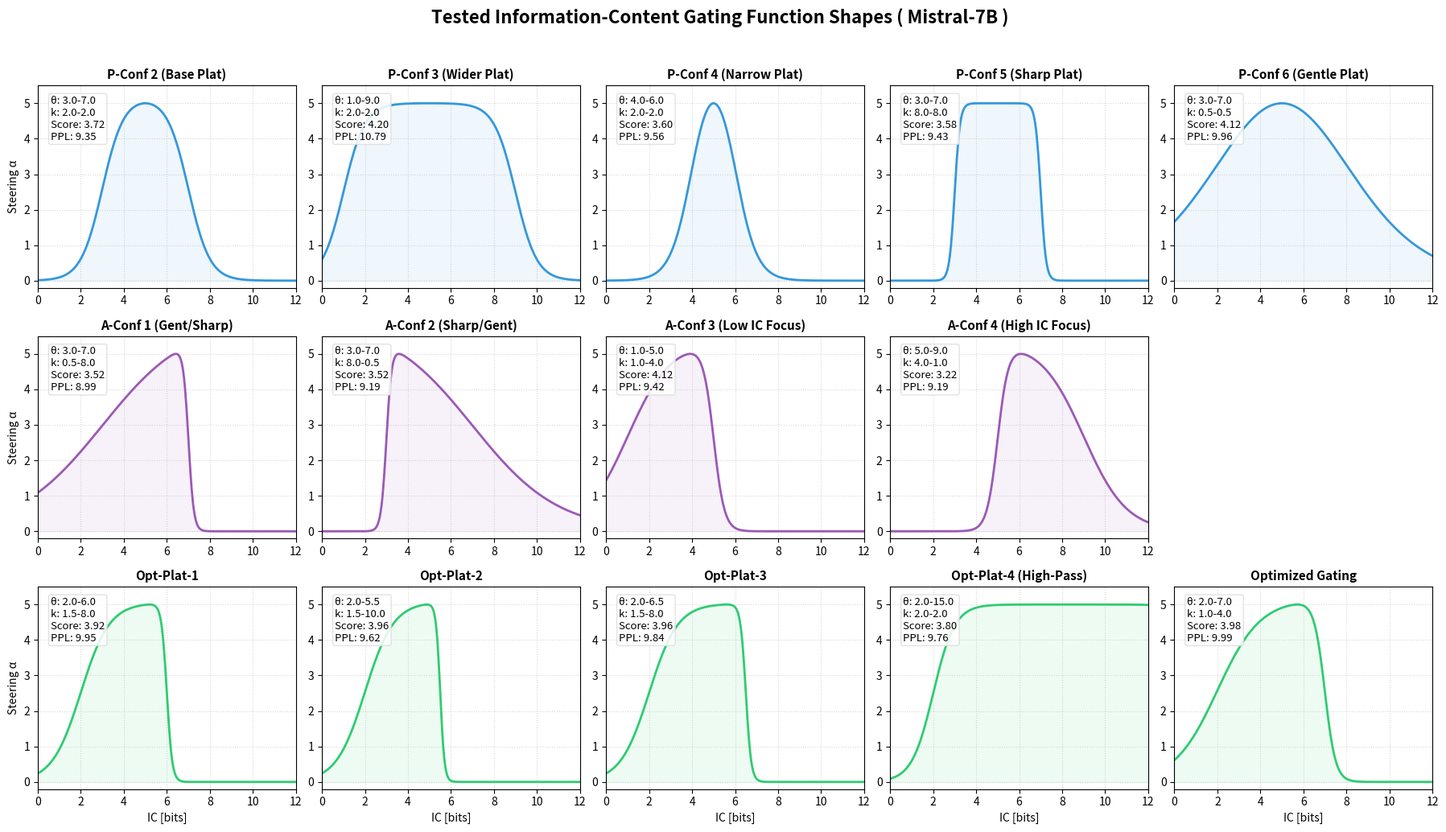

The matplotlib source for this figure: (Note: this script raises an exception after producing the figure.)
#!/usr/bin/env python
# -*- coding: utf-8 -*-

import numpy as np
import matplotlib.pyplot as plt
import pandas as pd
from pathlib import Path

# Paths
WORKSPACE = Path("/home/s2550009/persona_vectors")
RESULTS_DIR = WORKSPACE / "exp_token_intensity/exp_sensitivity_analysis"
OUT_DIR = WORKSPACE / "exp_token_intensity/exp_sensitivity_analysis"

TRAITS = ["extraversion", "neuroticism", "openness", "conscientiousness", "agreeableness"]

# All IC-based dynamic gating configurations tested
ALL_CONFIGS = {
    # Name: (theta_lo, theta_hi, k_lo, k_hi, gating_mode, score, ppl)
    "P-Conf 2 (Base Plat)": (3.0, 7.0, 2.0, 2.0, "plateau", 3.72, 9.35),
    "P-Conf 3 (Wider Plat)": (1.0, 9.0, 2.0, 2.0, "plateau", 4.20, 10.79),
    "P-Conf 4 (Narrow Plat)": (4.0, 6.0, 2.0, 2.0, "plateau", 3.60, 9.56),
    "P-Conf 5 (Sharp Plat)": (3.0, 7.0, 8.0, 8.0, "plateau", 3.58, 9.43),
    "P-Conf 6 (Gentle Plat)": (3.0, 7.0, 0.5, 0.5, "plateau", 4.12, 9.96),
    "A-Conf 1 (Gent/Sharp)": (3.0, 7.0, 0.5, 8.0, "max_normalized", 3.52, 8.99),
    "A-Conf 2 (Sharp/Gent)": (3.0, 7.0, 8.0, 0.5, "max_normalized", 3.52, 9.19),
    "A-Conf 3 (Low IC Focus)": (1.0, 5.0, 1.0, 4.0, "max_normalized", 4.12, 9.42),
    "A-Conf 4 (High IC Focus)": (5.0, 9.0, 4.0, 1.0, "max_normalized", 3.22, 9.19),
    "Opt-Plat-1": (2.0, 6.0, 1.5, 8.0, "plateau", 3.92, 9.95),
    "Opt-Plat-2": (2.0, 5.5, 1.5, 10.0, "plateau", 3.96, 9.62),
    "Opt-Plat-3": (2.0, 6.5, 1.5, 8.0, "plateau", 3.96, 9.84),
    "Opt-Plat-4 (High-Pass)": (2.0, 15.0, 2.0, 2.0, "plateau", 3.80, 9.76),
    "Optimized Gating": (2.0, 7.0, 1.0, 4.0, "plateau", 3.98, 9.99),
}

def sigmoid(x, k, theta):
    z = -k * (x - theta)
    z = np.clip(z, -500, 500)
    return 1 / (1 + np.exp(z))

def gating_function(ic, k_lo, k_hi, theta_lo, theta_hi):
    g = sigmoid(ic, k_lo, theta_lo) * sigmoid(ic, -k_hi, theta_hi)
    grid = np.linspace(min(theta_lo, theta_hi) - 2.0, max(theta_lo, theta_hi) + 2.0, 1000)
    g_grid = sigmoid(grid, k_lo, theta_lo) * sigmoid(grid, -k_hi, theta_hi)
    g_max = np.max(g_grid)
    return g / g_max

def main():
    # ----------------- 1. Plot Gating Curves Matrix -----------------
    plt.close("all")
    fig, axes = plt.subplots(3, 5, figsize=(18, 10.5))
    axes = axes.flatten()
    
    ic_values = np.linspace(0, 15, 500)
    
    for idx, (name, val) in enumerate(ALL_CONFIGS.items()):
        theta_lo, theta_hi, k_lo, k_hi, mode, score, ppl = val
        
        # Determine subplot index to align by category rows:
        # Row 0 (0-4): P-Conf (5 configs)
        # Row 1 (5-8): A-Conf (4 configs, index 9 is skipped)
        # Row 2 (10-14): Opt-Plat / Optimized (5 configs)
        if idx < 5:
            ax_idx = idx
        elif idx < 9:
            ax_idx = idx
        else:
            ax_idx = idx + 1
            
        ax = axes[ax_idx]
        gain = gating_function(ic_values, k_lo, k_hi, theta_lo, theta_hi)
        
        # Color categorizing
        if "P-Conf" in name:
            color = "#3498db" # Blue
        elif "A-Conf" in name:
            color = "#9b59b6" # Purple
        else:
            color = "#2ecc71" # Green
            
        ax.plot(ic_values, gain * 5.0, color=color, linewidth=2.0)
        ax.fill_between(ic_values, 0, gain * 5.0, color=color, alpha=0.08)
        
        ax.set_xlim(0, 12)
        ax.set_ylim(-0.2, 5.5)
        ax.grid(True, linestyle=":", alpha=0.5)
        
        # Labeling details inside subplot
        box_text = f"θ: {theta_lo}-{theta_hi}\nk: {k_lo}-{k_hi}\nScore: {score:.2f}\nPPL: {ppl:.2f}"
        ax.text(0.05, 0.95, box_text, transform=ax.transAxes, fontsize=9.5, va="top", ha="left",
                bbox=dict(boxstyle="round,pad=0.2", fc="#ffffff", ec="#dddddd", alpha=0.85))
        
        ax.set_title(name, fontsize=11, fontweight="bold")
        
    # Disable unused subplots (A-Conf row has only 4 configs, so delete index 9)
    fig.delaxes(axes[9])
        
    # Axis labels
    for i in range(3):
        for j in range(5):
            idx = 5 * i + j
            if idx == 9:
                continue
                
            config_idx = idx if idx < 9 else idx - 1
            if config_idx < 14:
                # Row 2 is always the bottom row for all columns
                if i == 2:
                    axes[idx].set_xlabel("IC [bits]", fontsize=10)
                if j == 0:
                    axes[idx].set_ylabel("Steering α", fontsize=10)
                    
    plt.suptitle("Tested Information-Content Gating Function Shapes ( Mistral-7B )", fontsize=16, fontweight="bold", y=0.98)
    plt.tight_layout(rect=[0, 0, 1, 0.96])
    
    matrix_path = OUT_DIR / "gating_curves_matrix.png"
    plt.savefig(matrix_path, dpi=200, bbox_inches="tight")
    print(f"Saved matrix curves to {matrix_path}")

    # ----------------- 2. Plot Alignment Scores Bar Chart -----------------
    # Extract data for bar charts
    names = list(ALL_CONFIGS.keys())
    scores = [val[5] for val in ALL_CONFIGS.values()]
    ppls = [val[6] for val in ALL_CONFIGS.values()]
    
    # Sort by alignment score
    sorted_indices_score = np.argsort(scores)[::-1]
    sorted_names_score = [names[i] for i in sorted_indices_score]
    sorted_scores = [scores[i] for i in sorted_indices_score]
    
    # Baselines
    base_unsteered_score = 3.12
    base_nogating_score = 4.34
    
    plt.figure(figsize=(12, 7))
    bar_colors_score = []
    for name in sorted_names_score:
        if "P-Conf" in name:
            bar_colors_score.append("#3498db")
        elif "A-Conf" in name:
            bar_colors_score.append("#9b59b6")
        else:
            bar_colors_score.append("#2ecc71")
            
    bars = plt.bar(sorted_names_score, sorted_scores, color=bar_colors_score, edgecolor="black", alpha=0.85)
    
    # Add values on top of bars
    for bar in bars:
        yval = bar.get_height()
        plt.text(bar.get_x() + bar.get_width()/2.0, yval + 0.05, f"{yval:.2f}", ha='center', va='bottom', fontsize=9.5, fontweight="bold")
        
    plt.axhline(base_nogating_score, color="#e74c3c", linestyle="--", linewidth=2.0, label=f"No Gating Baseline ({base_nogating_score:.2f})")
    plt.axhline(base_unsteered_score, color="#7f8c8d", linestyle="--", linewidth=1.5, label=f"Unsteered Baseline ({base_unsteered_score:.2f})")
    
    plt.ylabel("Steering Alignment Score (Higher is Better)", fontsize=12, fontweight="bold")
    plt.title("Steering Alignment Score Comparison (Sorted by Score)", fontsize=14, fontweight="bold", pad=15)
    plt.xticks(rotation=45, ha="right", fontsize=10)
    plt.ylim(1.0, 5.0)
    plt.grid(axis='y', linestyle=':', alpha=0.6)
    plt.legend(loc="lower left", fontsize=11)
    plt.tight_layout()
    
    score_path = OUT_DIR / "alignment_scores_comparison.png"
    plt.savefig(score_path, dpi=200, bbox_inches="tight")
    print(f"Saved score bar chart to {score_path}")

    # ----------------- 3. Plot Perplexity (PPL) Bar Chart -----------------
    # Sort by perplexity (lower is better, so ascending order)
    sorted_indices_ppl = np.argsort(ppls)
    sorted_names_ppl = [names[i] for i in sorted_indices_ppl]
    sorted_ppls = [ppls[i] for i in sorted_indices_ppl]
    
    base_unsteered_ppl = 5.66
    base_nogating_ppl = 10.46
    
    plt.figure(figsize=(12, 7))
    bar_colors_ppl = []
    for name in sorted_names_ppl:
        if "P-Conf" in name:
            bar_colors_ppl.append("#3498db")
        elif "A-Conf" in name:
            bar_colors_ppl.append("#9b59b6")
        else:
            bar_colors_ppl.append("#2ecc71")
            
    bars = plt.bar(sorted_names_ppl, sorted_ppls, color=bar_colors_ppl, edgecolor="black", alpha=0.85)
    
    # Add values on top of bars
    for bar in bars:
        yval = bar.get_height()
        plt.text(bar.get_x() + bar.get_width()/2.0, yval + 0.15, f"{yval:.2f}", ha='center', va='bottom', fontsize=9.5, fontweight="bold")
        
    plt.axhline(base_unsteered_ppl, color="#7f8c8d", linestyle="--", linewidth=1.5, label=f"Unsteered Baseline ({base_unsteered_ppl:.2f})")
    plt.axhline(base_nogating_ppl, color="#e74c3c", linestyle="--", linewidth=2.0, label=f"No Gating Baseline ({base_nogating_ppl:.2f})")
    
    plt.ylabel("Text Perplexity (PPL) (Lower is Better)", fontsize=12, fontweight="bold")
    plt.title("Text Perplexity (PPL) Comparison (Sorted by PPL - Lower is Better)", fontsize=14, fontweight="bold", pad=15)
    plt.xticks(rotation=45, ha="right", fontsize=10)
    plt.ylim(0, 12.5)
    plt.grid(axis='y', linestyle=':', alpha=0.6)
    plt.legend(loc="upper left", fontsize=11)
    plt.tight_layout()
    
    ppl_path = OUT_DIR / "perplexity_comparison.png"
    plt.savefig(ppl_path, dpi=200, bbox_inches="tight")
    print(f"Saved PPL bar chart to {ppl_path}")

    # ----------------- 4. Plot 2D Performance Trade-off Scatter Plot -----------------
    plt.figure(figsize=(11, 8))
    
    # Baselines
    baselines = {
        "No Steering": {"score": 3.12, "ppl": 5.66, "color": "#7f8c8d", "marker": "o"},
        "No Gating (PDF Proj Rank)": {"score": 4.34, "ppl": 10.46, "color": "#e74c3c", "marker": "s"},
    }
    
    # Plot baselines
    for name, base_data in baselines.items():
        plt.scatter(base_data["ppl"], base_data["score"], color=base_data["color"], marker=base_data["marker"], s=180, zorder=5, label=name)
        # Only annotate if within visible bounds (No Steering will be cut off by xlim>=8)
        if base_data["ppl"] >= 8.0:
            plt.text(base_data["ppl"] + 0.05, base_data["score"], name, fontsize=10, fontweight="bold", va="center", ha="left")

    # Plot gating configs
    for name, val in ALL_CONFIGS.items():
        theta_lo, theta_hi, k_lo, k_hi, mode, score, ppl = val
        if "P-Conf" in name:
            color = "#3498db"
            marker = "^"
        elif "A-Conf" in name:
            color = "#9b59b6"
            marker = "v"
        else:
            color = "#2ecc71"
            marker = "D"
            
        # Draw scatter point
        plt.scatter(ppl, score, color=color, marker=marker, s=120, zorder=5)
        
        # Position labels dynamically to minimize overlap
        y_offset = 0.012
        x_offset = 0.02
        if "P-Conf 3" in name:
            y_offset = 0.02
        elif "A-Conf 3" in name:
            y_offset = -0.025
        elif "Optimized Gating" in name:
            x_offset = -0.04
            y_offset = -0.025
        elif "P-Conf 6" in name:
            y_offset = 0.02
            
        plt.text(ppl + x_offset, score + y_offset, name.split(" (")[0], fontsize=8.5, va="center", ha="left",
                 bbox=dict(boxstyle="round,pad=0.15", fc="white", ec=color, alpha=0.75))

    plt.xlabel("Text Perplexity (PPL) - Lower is Better (X >= 8.0)", fontsize=12, fontweight="bold")
    plt.ylabel("Steering Alignment Score - Higher is Better (Y >= 3.0)", fontsize=12, fontweight="bold")
    plt.title("Performance Trade-off: Alignment Score vs Text Perplexity (IC Gating)", fontsize=14, fontweight="bold", pad=15)
    
    # User constraint: Score >= 3, PPL >= 8
    plt.xlim(8.0, 11.2)
    plt.ylim(3.0, 4.5)
    plt.grid(True, linestyle=":", alpha=0.6)
    
    # Custom legend
    from matplotlib.lines import Line2D
    legend_elements = [
        Line2D([0], [0], marker='s', color='w', label='No Gating (Baseline)', markerfacecolor='#e74c3c', markersize=10),
        Line2D([0], [0], marker='^', color='w', label='P-Conf (Plateau)', markerfacecolor='#3498db', markersize=10),
        Line2D([0], [0], marker='v', color='w', label='A-Conf (Asymmetric)', markerfacecolor='#9b59b6', markersize=10),
        Line2D([0], [0], marker='D', color='w', label='Opt-Plat / Optimized', markerfacecolor='#2ecc71', markersize=10),
    ]
    plt.legend(handles=legend_elements, loc="lower left", fontsize=10)
    plt.tight_layout()
    
    scatter_path = OUT_DIR / "performance_tradeoff_scatter.png"
    plt.savefig(scatter_path, dpi=200, bbox_inches="tight")
    print(f"Saved scatter chart to {scatter_path}")

    # Copy all files to artifacts directory
    artifact_dir = Path("/home/s2550009/.gemini/antigravity-ide/brain/d66404fe-b75d-437e-af64-1fc20e801469")
    if artifact_dir.exists():
        import shutil
        shutil.copy(matrix_path, artifact_dir / "gating_curves_matrix.png")
        shutil.copy(score_path, artifact_dir / "alignment_scores_comparison.png")
        shutil.copy(ppl_path, artifact_dir / "perplexity_comparison.png")
        shutil.copy(scatter_path, artifact_dir / "performance_tradeoff_scatter.png")
        print("Successfully copied all figures to artifacts.")

if __name__ == "__main__":
    main()
